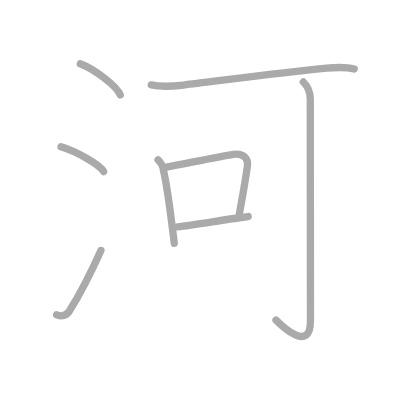
t = 0.00 s
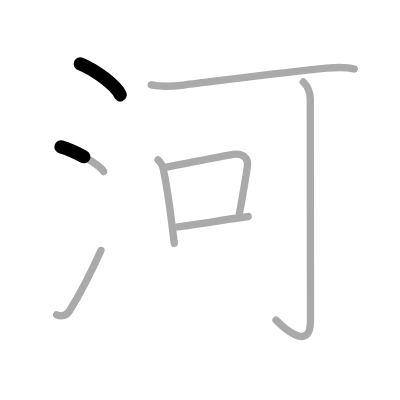
t = 1.50 s
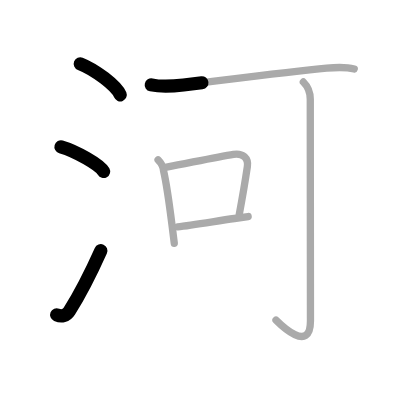
t = 3.25 s
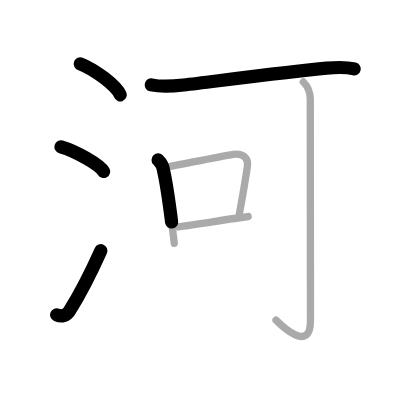
t = 4.75 s
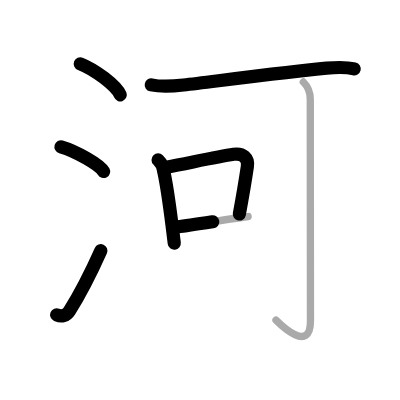
t = 6.50 s
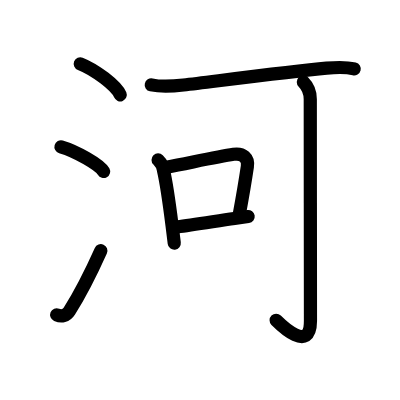
t = 8.00 s

The animated SVG that drew these frames (rendered in a browser with its animation timeline set to each time). Animation: 8 SMIL elements (animate=8); one cycle of 8.00 s.

<?xml version="1.0" standalone="no"?>
<!DOCTYPE svg PUBLIC "-//W3C//DTD SVG 1.1//EN"   "http://www.w3.org/Graphics/SVG/1.1/DTD/svg11.dtd">
<svg width="400px" height="400px"  version="1.1" xmlns="http://www.w3.org/2000/svg">
  <defs>
    <marker id="Triangle" viewBox="0 0 10 10" refX="0" refY="5" markerUnits="strokeWidth" markerWidth="3" style="stroke-opacity:0%;fill:#aaaaaa;" markerHeight="2" orient="auto">
      <path d="M 0 0 L 10 5 L 0 10 z" />
    </marker>
    
    <marker id="Arrow" viewBox="0 0 10 10" refX="5" refY="5" markerUnits="strokeWidth" markerWidth="1.8" style="stroke-opacity:0%;fill:#770000;" markerHeight="2" orient="auto">
      <path d="M 0 4 L 6 4 L 4 1 L 10 5 L 4 9 L 6 6 L 0 6 z" />
        <circle cx="5" cy="5" r="5" />
      </marker>
    
    <marker id="TriangleRed" viewBox="0 0 10 10" refX="0" refY="5" markerUnits="strokeWidth" markerWidth="3" style="stroke-opacity:0%;fill:#CC0000;" markerHeight="2" orient="auto">
      <path d="M 0 0 L 10 5 L 0 10 z" />
    </marker>
    
    <marker id="ArrowRed" viewBox="0 0 10 10" refX="5" refY="5" markerUnits="strokeWidth" markerWidth="1.8" style="stroke-opacity:0%;fill:#CC0000;" markerHeight="2" orient="auto">
      <path d="M 0 4 L 6 4 L 4 1 L 10 5 L 4 9 L 6 6 L 0 6 z" />
        <circle cx="5" cy="5" r="5" />
      </marker>
    
  </defs>
  
  <path style="fill:#ffffff; fill-opacity:100%; fill-rule:evenodd; stroke-width:0;" d="M 0 0 L 400px 0 L 400px 400px L 0 400px L 0 0" />

  <g transform="scale(3.6697247706422 3.6697247706422)">
<path style="fill:none; fill-opacity:0%; fill-rule:evenodd; stroke:#aaaaaa; stroke-opacity:100%; stroke-width: 1.5pt; stroke-linejoin:round; stroke-linecap:round;" d="M21.88 17.38c4.04 1.59 9.86 5.99 10.88 8.47"></path>
<path style="fill:none; fill-opacity:0%; fill-rule:evenodd; stroke:#aaaaaa; stroke-opacity:100%; stroke-width: 1.5pt; stroke-linejoin:round; stroke-linecap:round;" d="M16.62 40c4.1 1.19 10.6 4.9 11.62 6.75"></path>
<path style="fill:none; fill-opacity:0%; fill-rule:evenodd; stroke:#aaaaaa; stroke-opacity:100%; stroke-width: 1.5pt; stroke-linejoin:round; stroke-linecap:round;" d="M15.44 85.78c1.31 0.55 2.65 0.3 3.43-0.96c2.97-4.74 5.93-10.53 8.63-16.57"></path>
<path style="fill:none; fill-opacity:0%; fill-rule:evenodd; stroke:#aaaaaa; stroke-opacity:100%; stroke-width: 1.5pt; stroke-linejoin:round; stroke-linecap:round;" d="M41.22 23.13c2.78 0.62 6.17 0.35 8.78 0.04c9.61-1.15 28.85-3.66 39-4.6c2.6-0.24 4.98-0.43 7.53 0.22"></path>
<path style="fill:none; fill-opacity:0%; fill-rule:evenodd; stroke:#aaaaaa; stroke-opacity:100%; stroke-width: 1.5pt; stroke-linejoin:round; stroke-linecap:round;" d="M43.08 43.57c0.8 0.8 1.4 1.87 1.48 2.92c0.8 3.45 1.65 9.58 2.32 14.89c0.23 1.78 0.43 3.46 0.61 4.92"></path>
<path style="fill:none; fill-opacity:0%; fill-rule:evenodd; stroke:#aaaaaa; stroke-opacity:100%; stroke-width: 1.5pt; stroke-linejoin:round; stroke-linecap:round;" d="M45.4 45.55c6.98-1.34 14.04-2.86 18.23-3.5c2.6-0.4 4.12 1.07 3.78 3.33c-0.6 4.04-1.04 6.74-2.22 13.1"></path>
<path style="fill:none; fill-opacity:0%; fill-rule:evenodd; stroke:#aaaaaa; stroke-opacity:100%; stroke-width: 1.5pt; stroke-linejoin:round; stroke-linecap:round;" d="M48.39 61.83c3.73-0.44 9.92-1.47 15.49-2.29c1.29-0.19 2.55-0.37 3.74-0.53"></path>
<path style="fill:none; fill-opacity:0%; fill-rule:evenodd; stroke:#aaaaaa; stroke-opacity:100%; stroke-width: 1.5pt; stroke-linejoin:round; stroke-linecap:round;" d="M82.66 22.34c1.19 1.19 1.89 2.79 1.89 4.68c0 13.68 0.05 55.82 0.05 60.48c0 9-8.21 0.91-9.39-0.27"></path>

<path style="fill:none; fill-opacity:0%; fill-rule:evenodd; stroke:#000000; stroke-opacity:100%; stroke-width: 2.7pt; stroke-linejoin:round; stroke-linecap:round;" d="M21.88 17.38c4.04 1.59 9.86 5.99 10.88 8.47" pathLength="100" stroke-dashoffset="100" stroke-dasharray="100 105"><animate id="dashAnim1" attributeName="stroke-dashoffset" from="100" to="0" dur="1s" calcMode="linear" fill="freeze"/></path>
<path style="fill:none; fill-opacity:0%; fill-rule:evenodd; stroke:#000000; stroke-opacity:100%; stroke-width: 2.7pt; stroke-linejoin:round; stroke-linecap:round;" d="M16.62 40c4.1 1.19 10.6 4.9 11.62 6.75" pathLength="100" stroke-dashoffset="100" stroke-dasharray="100 105"><animate id="dashAnim2" attributeName="stroke-dashoffset" from="100" to="0" dur="1s" calcMode="linear" begin="dashAnim1.end" fill="freeze"/></path>
<path style="fill:none; fill-opacity:0%; fill-rule:evenodd; stroke:#000000; stroke-opacity:100%; stroke-width: 2.7pt; stroke-linejoin:round; stroke-linecap:round;" d="M15.44 85.78c1.31 0.55 2.65 0.3 3.43-0.96c2.97-4.74 5.93-10.53 8.63-16.57" pathLength="100" stroke-dashoffset="100" stroke-dasharray="100 105"><animate id="dashAnim3" attributeName="stroke-dashoffset" from="100" to="0" dur="1s" calcMode="linear" begin="dashAnim2.end" fill="freeze"/></path>
<path style="fill:none; fill-opacity:0%; fill-rule:evenodd; stroke:#000000; stroke-opacity:100%; stroke-width: 2.7pt; stroke-linejoin:round; stroke-linecap:round;" d="M41.22 23.13c2.78 0.62 6.17 0.35 8.78 0.04c9.61-1.15 28.85-3.66 39-4.6c2.6-0.24 4.98-0.43 7.53 0.22" pathLength="100" stroke-dashoffset="100" stroke-dasharray="100 105"><animate id="dashAnim4" attributeName="stroke-dashoffset" from="100" to="0" dur="1s" calcMode="linear" begin="dashAnim3.end" fill="freeze"/></path>
<path style="fill:none; fill-opacity:0%; fill-rule:evenodd; stroke:#000000; stroke-opacity:100%; stroke-width: 2.7pt; stroke-linejoin:round; stroke-linecap:round;" d="M43.08 43.57c0.8 0.8 1.4 1.87 1.48 2.92c0.8 3.45 1.65 9.58 2.32 14.89c0.23 1.78 0.43 3.46 0.61 4.92" pathLength="100" stroke-dashoffset="100" stroke-dasharray="100 105"><animate id="dashAnim5" attributeName="stroke-dashoffset" from="100" to="0" dur="1s" calcMode="linear" begin="dashAnim4.end" fill="freeze"/></path>
<path style="fill:none; fill-opacity:0%; fill-rule:evenodd; stroke:#000000; stroke-opacity:100%; stroke-width: 2.7pt; stroke-linejoin:round; stroke-linecap:round;" d="M45.4 45.55c6.98-1.34 14.04-2.86 18.23-3.5c2.6-0.4 4.12 1.07 3.78 3.33c-0.6 4.04-1.04 6.74-2.22 13.1" pathLength="100" stroke-dashoffset="100" stroke-dasharray="100 105"><animate id="dashAnim6" attributeName="stroke-dashoffset" from="100" to="0" dur="1s" calcMode="linear" begin="dashAnim5.end" fill="freeze"/></path>
<path style="fill:none; fill-opacity:0%; fill-rule:evenodd; stroke:#000000; stroke-opacity:100%; stroke-width: 2.7pt; stroke-linejoin:round; stroke-linecap:round;" d="M48.39 61.83c3.73-0.44 9.92-1.47 15.49-2.29c1.29-0.19 2.55-0.37 3.74-0.53" pathLength="100" stroke-dashoffset="100" stroke-dasharray="100 105"><animate id="dashAnim7" attributeName="stroke-dashoffset" from="100" to="0" dur="1s" calcMode="linear" begin="dashAnim6.end" fill="freeze"/></path>
<path style="fill:none; fill-opacity:0%; fill-rule:evenodd; stroke:#000000; stroke-opacity:100%; stroke-width: 2.7pt; stroke-linejoin:round; stroke-linecap:round;" d="M82.66 22.34c1.19 1.19 1.89 2.79 1.89 4.68c0 13.68 0.05 55.82 0.05 60.48c0 9-8.21 0.91-9.39-0.27" pathLength="100" stroke-dashoffset="100" stroke-dasharray="100 105"><animate id="dashAnim8" attributeName="stroke-dashoffset" from="100" to="0" dur="1s" calcMode="linear" begin="dashAnim7.end" fill="freeze"/></path>

</g>

</svg>  
          
